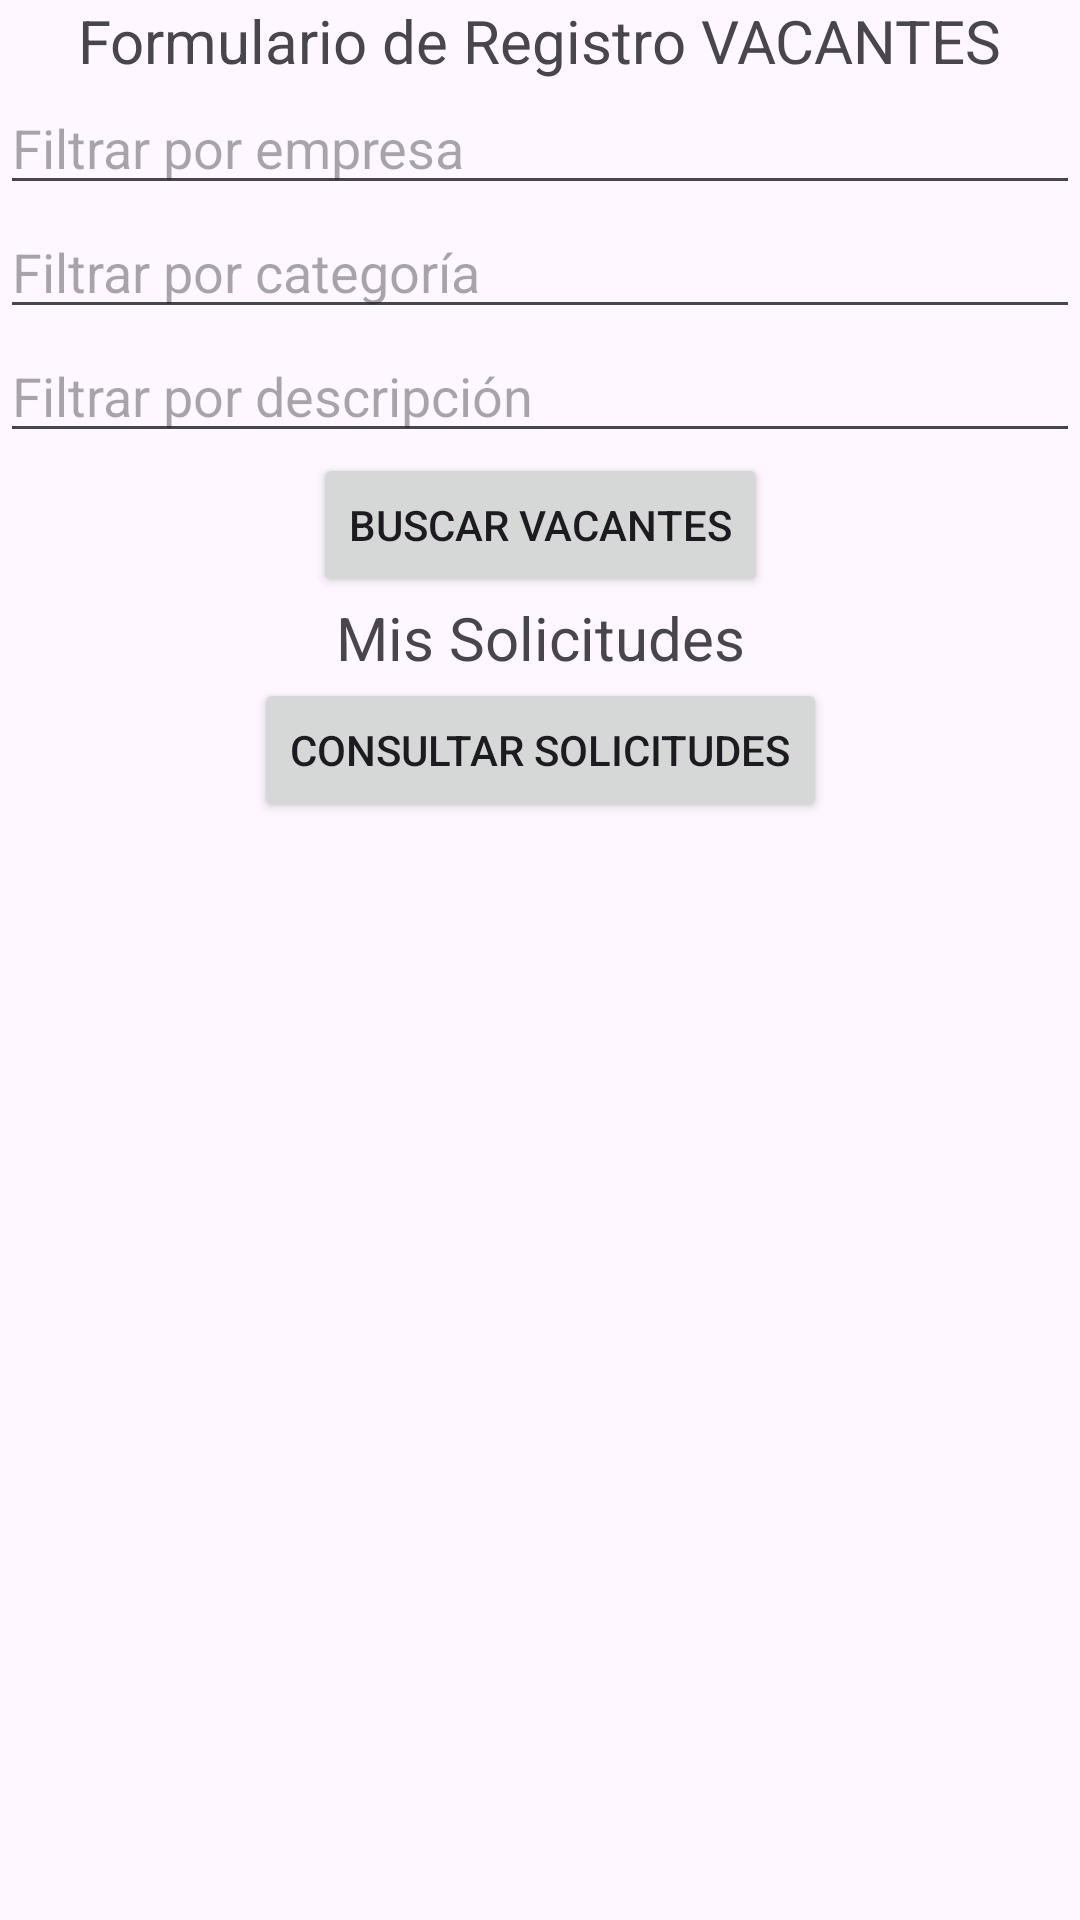

This screen was rendered from an Android layout file. Write that file and the resources it references.
<!-- AndroidManifest.xml: application theme Theme.ProgramkersTest -->
<!-- res/layout/activity_cliente.xml -->
<?xml version="1.0" encoding="utf-8"?>
<androidx.core.widget.NestedScrollView xmlns:android="http://schemas.android.com/apk/res/android"
    android:layout_width="match_parent"
    android:layout_height="match_parent">
    <androidx.constraintlayout.widget.ConstraintLayout
        xmlns:app="http://schemas.android.com/apk/res-auto"
        xmlns:tools="http://schemas.android.com/tools"
        android:id="@+id/main"
        android:layout_width="match_parent"
        android:layout_height="match_parent"
        tools:context=".MainActivity">

        
        <TextView
            android:id="@+id/tituloVacantes"
            android:layout_width="wrap_content"
            android:layout_height="wrap_content"
            android:text="Formulario de Registro VACANTES"
            android:textSize="20sp"
            app:layout_constraintLeft_toLeftOf="parent"
            app:layout_constraintTop_toTopOf="parent"
            app:layout_constraintBottom_toTopOf="@id/empresaEditText"
            app:layout_constraintRight_toRightOf="parent" />

        
        <EditText
            android:id="@+id/empresaEditText"
            android:layout_width="0dp"
            android:layout_height="wrap_content"
            android:hint="Filtrar por empresa"
            app:layout_constraintTop_toBottomOf="@+id/tituloVacantes"
            app:layout_constraintLeft_toLeftOf="parent"
            app:layout_constraintRight_toRightOf="parent" />

        <EditText
            android:id="@+id/categoriaEditText"
            android:layout_width="0dp"
            android:layout_height="wrap_content"
            android:hint="Filtrar por categoría"
            app:layout_constraintTop_toBottomOf="@id/empresaEditText"
            app:layout_constraintLeft_toLeftOf="parent"
            app:layout_constraintRight_toRightOf="parent" />

        <EditText
            android:id="@+id/descripcionEditText"
            android:layout_width="0dp"
            android:layout_height="wrap_content"
            android:hint="Filtrar por descripción"
            app:layout_constraintTop_toBottomOf="@id/categoriaEditText"
            app:layout_constraintLeft_toLeftOf="parent"
            app:layout_constraintRight_toRightOf="parent" />

        
        <Button
            android:id="@+id/buscarVacantesButton"
            android:layout_width="wrap_content"
            android:layout_height="wrap_content"
            android:text="Buscar Vacantes"
            app:layout_constraintEnd_toEndOf="parent"
            app:layout_constraintLeft_toLeftOf="parent"
            app:layout_constraintRight_toRightOf="parent"
            app:layout_constraintStart_toStartOf="parent"
            app:layout_constraintTop_toBottomOf="@id/descripcionEditText" />

        <androidx.recyclerview.widget.RecyclerView
            android:id="@+id/vacantesRecyclerView"
            android:layout_width="wrap_content"
            android:layout_height="wrap_content"
            app:layout_constraintTop_toBottomOf="@id/buscarVacantesButton"
            app:layout_constraintLeft_toLeftOf="parent"
            app:layout_constraintRight_toRightOf="parent"
            app:layout_constraintBottom_toTopOf="@id/tituloSolicitudes" />


        
        <TextView
            android:id="@+id/tituloSolicitudes"
            android:layout_width="wrap_content"
            android:layout_height="wrap_content"
            android:text="Mis Solicitudes"
            android:textSize="20sp"
            app:layout_constraintTop_toBottomOf="@id/vacantesRecyclerView"
            app:layout_constraintLeft_toLeftOf="parent"
            app:layout_constraintRight_toRightOf="parent" />

        
        <Button
            android:id="@+id/consultarSolicitudButton"
            android:layout_width="wrap_content"
            android:layout_height="wrap_content"
            android:text="Consultar Solicitudes"
            app:layout_constraintTop_toBottomOf="@id/tituloSolicitudes"
            app:layout_constraintLeft_toLeftOf="parent"
            app:layout_constraintRight_toRightOf="parent" />

        
        <androidx.recyclerview.widget.RecyclerView
            android:id="@+id/solicitudesRecyclerView"
            android:layout_width="wrap_content"
            android:layout_height="wrap_content"
            app:layout_constraintTop_toBottomOf="@id/consultarSolicitudButton"
            app:layout_constraintLeft_toLeftOf="parent"
            app:layout_constraintRight_toRightOf="parent"
            app:layout_constraintBottom_toBottomOf="parent" />


    </androidx.constraintlayout.widget.ConstraintLayout>
</androidx.core.widget.NestedScrollView>
<!-- resources referenced by this layout -->
<resources>
  <style name="Theme.ProgramkersTest" parent="Base.Theme.ProgramkersTest" />
  <style name="Base.Theme.ProgramkersTest" parent="Theme.Material3.DayNight.NoActionBar">
          
          
      </style>
</resources>
